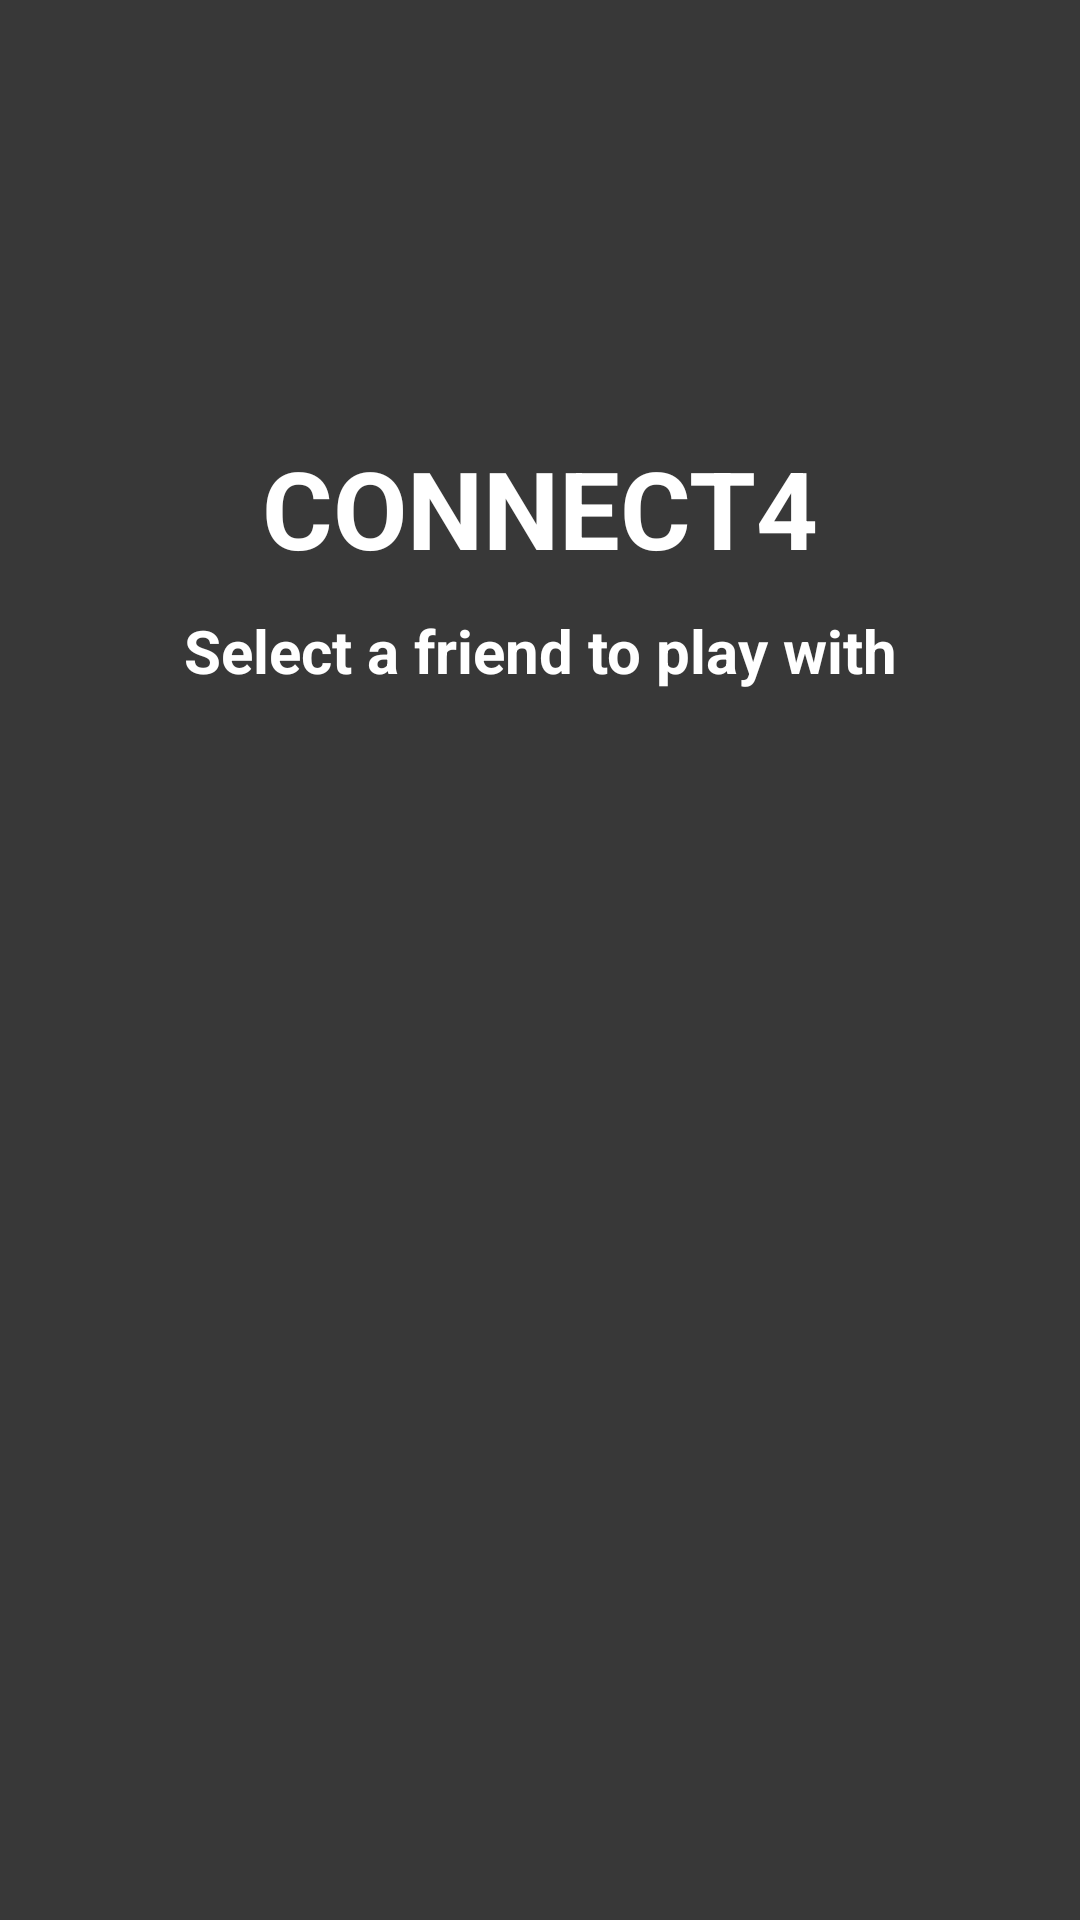

Android layout source for this screen:
<!-- AndroidManifest.xml: activity theme AppTheme -->
<!-- res/layout/activity_user_list.xml -->
<?xml version="1.0" encoding="utf-8"?>
<layout xmlns:android="http://schemas.android.com/apk/res/android"
    xmlns:tools="http://schemas.android.com/tools"
    xmlns:app="http://schemas.android.com/apk/res-auto">
    <ScrollView android:layout_width="match_parent"
        android:layout_height="match_parent"
        android:background="#383838"
        app:layout_behavior="@string/appbar_scrolling_view_behavior">
    <androidx.constraintlayout.widget.ConstraintLayout
        android:layout_width="match_parent"
        android:layout_height="match_parent">

        <ImageView
            android:id="@+id/imageView4"
            android:layout_width="379dp"
            android:layout_height="113dp"
            android:layout_marginTop="32dp"
            app:layout_constraintBottom_toTopOf="@+id/button"
            app:layout_constraintEnd_toEndOf="parent"
            app:layout_constraintStart_toStartOf="parent"
            app:layout_constraintTop_toTopOf="parent"
            app:layout_constraintVertical_bias="0.151"
            app:srcCompat="@drawable/logo" />

        <TextView
            android:id="@+id/textView2"
            android:layout_width="wrap_content"
            android:layout_height="wrap_content"
            android:text="CONNECT4"
            android:textColor="#FFFFFF"
            android:textSize="36sp"
            android:textStyle="bold"
            app:layout_constraintBottom_toTopOf="@+id/btn_rules"
            app:layout_constraintEnd_toEndOf="parent"
            app:layout_constraintStart_toStartOf="parent"
            app:layout_constraintTop_toBottomOf="@+id/imageView4"
            app:layout_constraintVertical_bias="0.333" />

        <TextView
            android:id="@+id/textView3"
            android:layout_width="wrap_content"
            android:layout_height="wrap_content"
            android:layout_marginTop="10sp"
            android:layout_marginBottom="10sp"
            android:gravity="center"
            android:text="Select a friend to play with"
            android:textAppearance="@style/TextAppearance.AppCompat.Medium"
            android:textColor="@android:color/white"
            android:textSize="20sp"
            android:textStyle="bold"
            app:layout_constraintBottom_toTopOf="@+id/list"
            app:layout_constraintEnd_toEndOf="parent"
            app:layout_constraintStart_toStartOf="parent"
            app:layout_constraintTop_toBottomOf="@+id/textView2"
            app:layout_constraintVertical_bias="0" />

        <androidx.recyclerview.widget.RecyclerView
            android:id="@+id/list"
            android:layout_width="376dp"
            android:layout_height="wrap_content"
            app:layout_constraintBottom_toBottomOf="parent"
            app:layout_constraintEnd_toEndOf="parent"
            app:layout_constraintStart_toStartOf="parent"
            app:layout_constraintTop_toBottomOf="@+id/textView3" />

    </androidx.constraintlayout.widget.ConstraintLayout>
    </ScrollView>
</layout>
<!-- resources referenced by this layout -->
<resources>
  <style name="AppTheme" parent="Theme.AppCompat.Light.NoActionBar">
          
          <item name="colorPrimary">@color/colorPrimary</item>
          <item name="colorPrimaryDark">@color/colorPrimaryDark</item>
          <item name="colorAccent">@color/colorAccent</item>
      </style>
  <color name="colorPrimary">#848cb7</color>
  <color name="colorPrimaryDark">#6d749f</color>
  <color name="colorAccent">#ff4081</color>
</resources>
